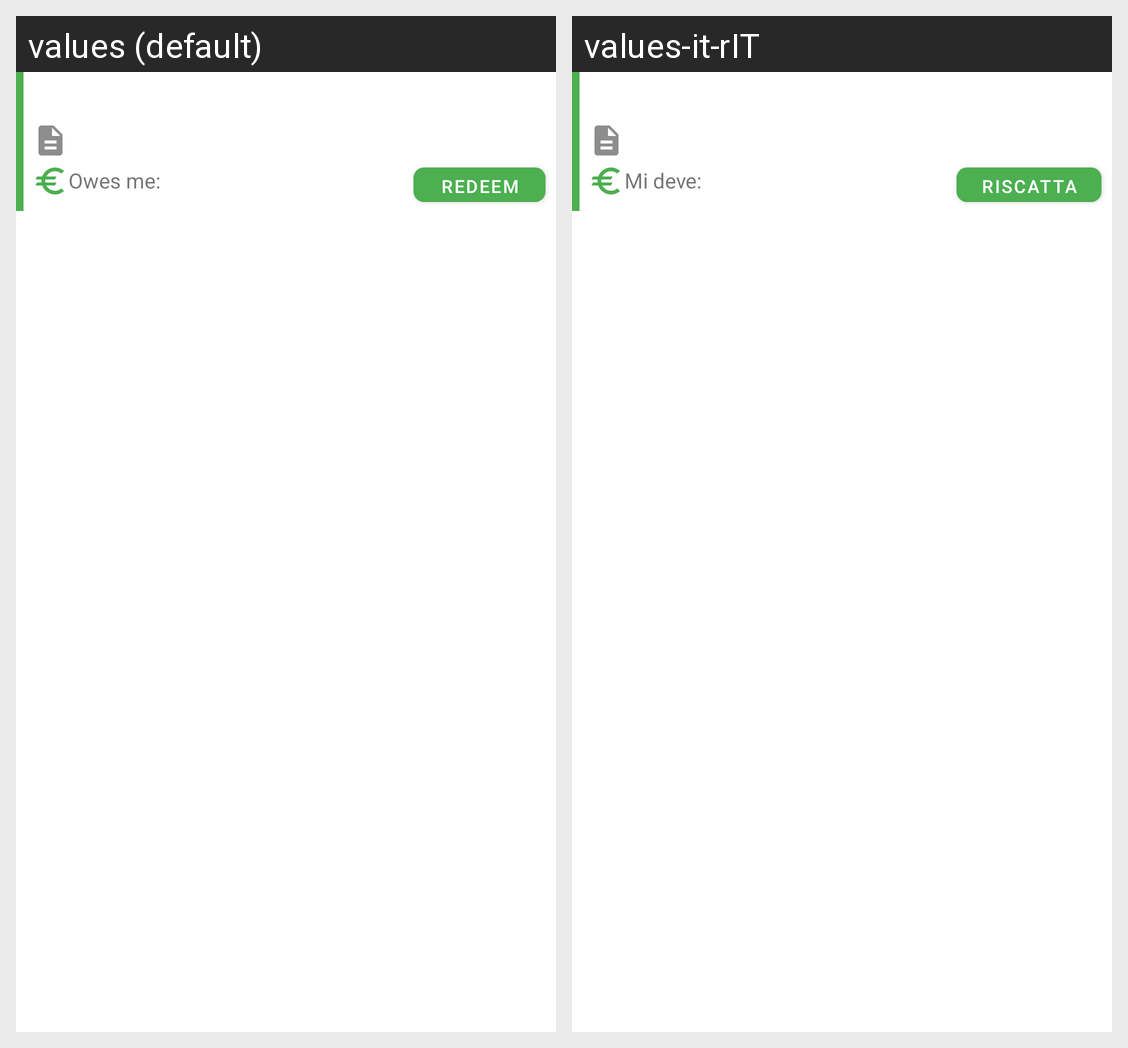

Translations of the strings shown on this Android screen, per locale in the grid:
Android screen res/layout/card_crediti.xml rendered under 2 locales, left to right: values (default), values-it-rIT. Device: Nexus 5 (rendered at 1080×1920; each locale shown at half size, 540×960, under a caption strip naming it); theme Theme.QuickBalance.
Strings drawn on this screen, with the default value and each locale's value (text and hints the layout hard-codes, and strings that could not be matched under every locale, appear in the picture but are not listed):

gives_to_me
  values: Owes me:
  values-it-rIT: Mi deve:

get_money
  values: Redeem
  values-it-rIT: Riscatta
